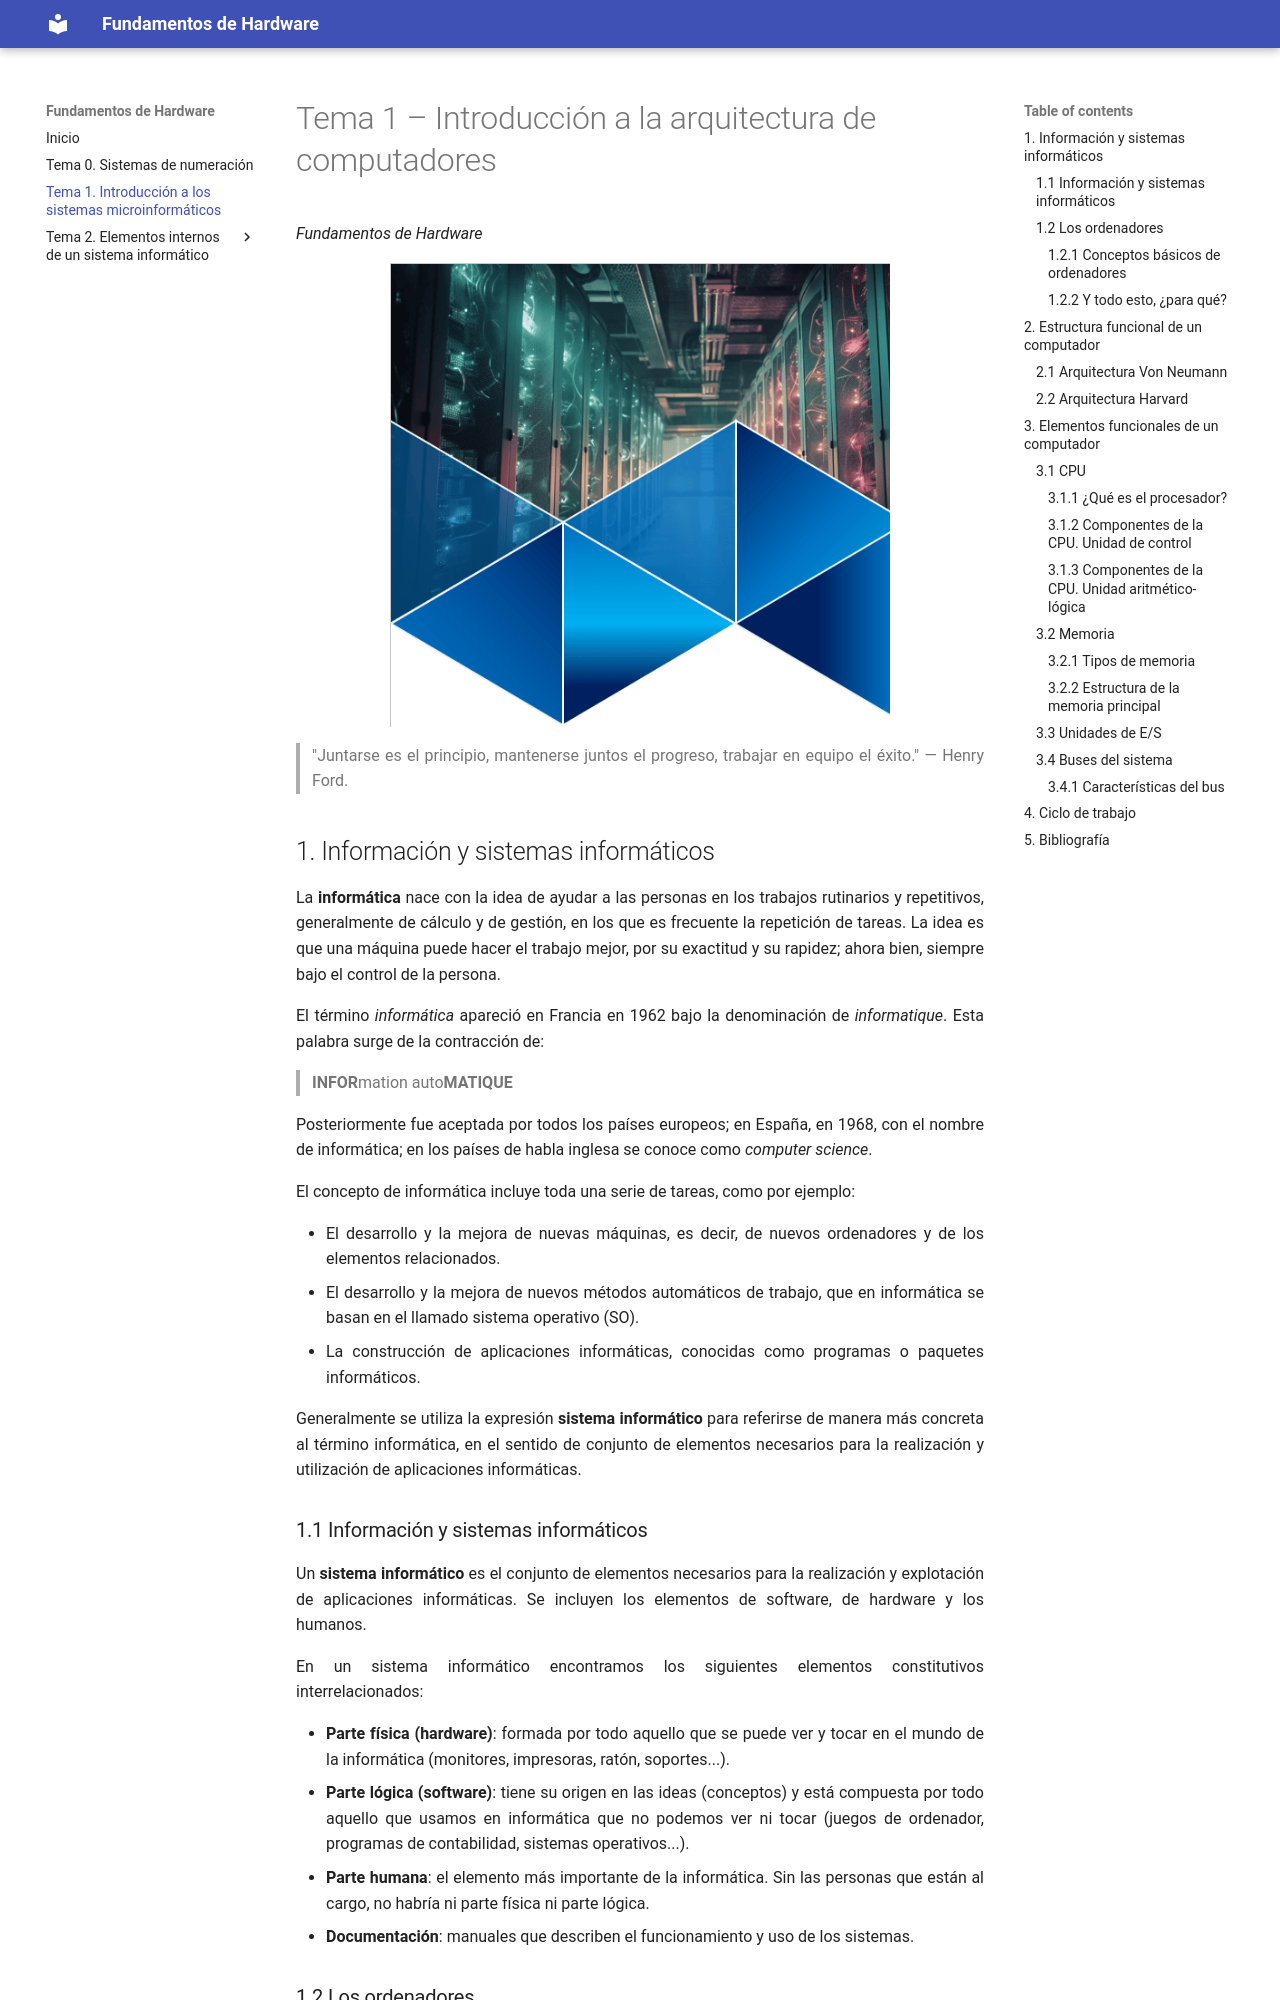

repository: maysorribes/fundamentos-hardware · page: tema1_introduccion_arquitectura_computadores/index.html · generator: mkdocs

# Tema 1 – Introducción a la arquitectura de computadores

*Fundamentos de Hardware*

![Portada](images/00_portada.png)

> "Juntarse es el principio, mantenerse juntos el progreso, trabajar en equipo el éxito." — Henry Ford.


## 1. Información y sistemas informáticos

La **informática** nace con la idea de ayudar a las personas en los trabajos rutinarios y repetitivos, generalmente de cálculo y de gestión, en los que es frecuente la repetición de tareas. La idea es que una máquina puede hacer el trabajo mejor, por su exactitud y su rapidez; ahora bien, siempre bajo el control de la persona.

El término *informática* apareció en Francia en 1962 bajo la denominación de *informatique*. Esta palabra surge de la contracción de:

> **INFOR**mation auto**MATIQUE**

Posteriormente fue aceptada por todos los países europeos; en España, en 1968, con el nombre de informática; en los países de habla inglesa se conoce como *computer science*.

El concepto de informática incluye toda una serie de tareas, como por ejemplo:

- El desarrollo y la mejora de nuevas máquinas, es decir, de nuevos ordenadores y de los elementos relacionados.
- El desarrollo y la mejora de nuevos métodos automáticos de trabajo, que en informática se basan en el llamado sistema operativo (SO).
- La construcción de aplicaciones informáticas, conocidas como programas o paquetes informáticos.

Generalmente se utiliza la expresión **sistema informático** para referirse de manera más concreta al término informática, en el sentido de conjunto de elementos necesarios para la realización y utilización de aplicaciones informáticas.

### 1.1 Información y sistemas informáticos

Un **sistema informático** es el conjunto de elementos necesarios para la realización y explotación de aplicaciones informáticas. Se incluyen los elementos de software, de hardware y los humanos.

En un sistema informático encontramos los siguientes elementos constitutivos interrelacionados:

- **Parte física (hardware)**: formada por todo aquello que se puede ver y tocar en el mundo de la informática (monitores, impresoras, ratón, soportes...).
- **Parte lógica (software)**: tiene su origen en las ideas (conceptos) y está compuesta por todo aquello que usamos en informática que no podemos ver ni tocar (juegos de ordenador, programas de contabilidad, sistemas operativos...).
- **Parte humana**: el elemento más importante de la informática. Sin las personas que están al cargo, no habría ni parte física ni parte lógica.
- **Documentación**: manuales que describen el funcionamiento y uso de los sistemas.
